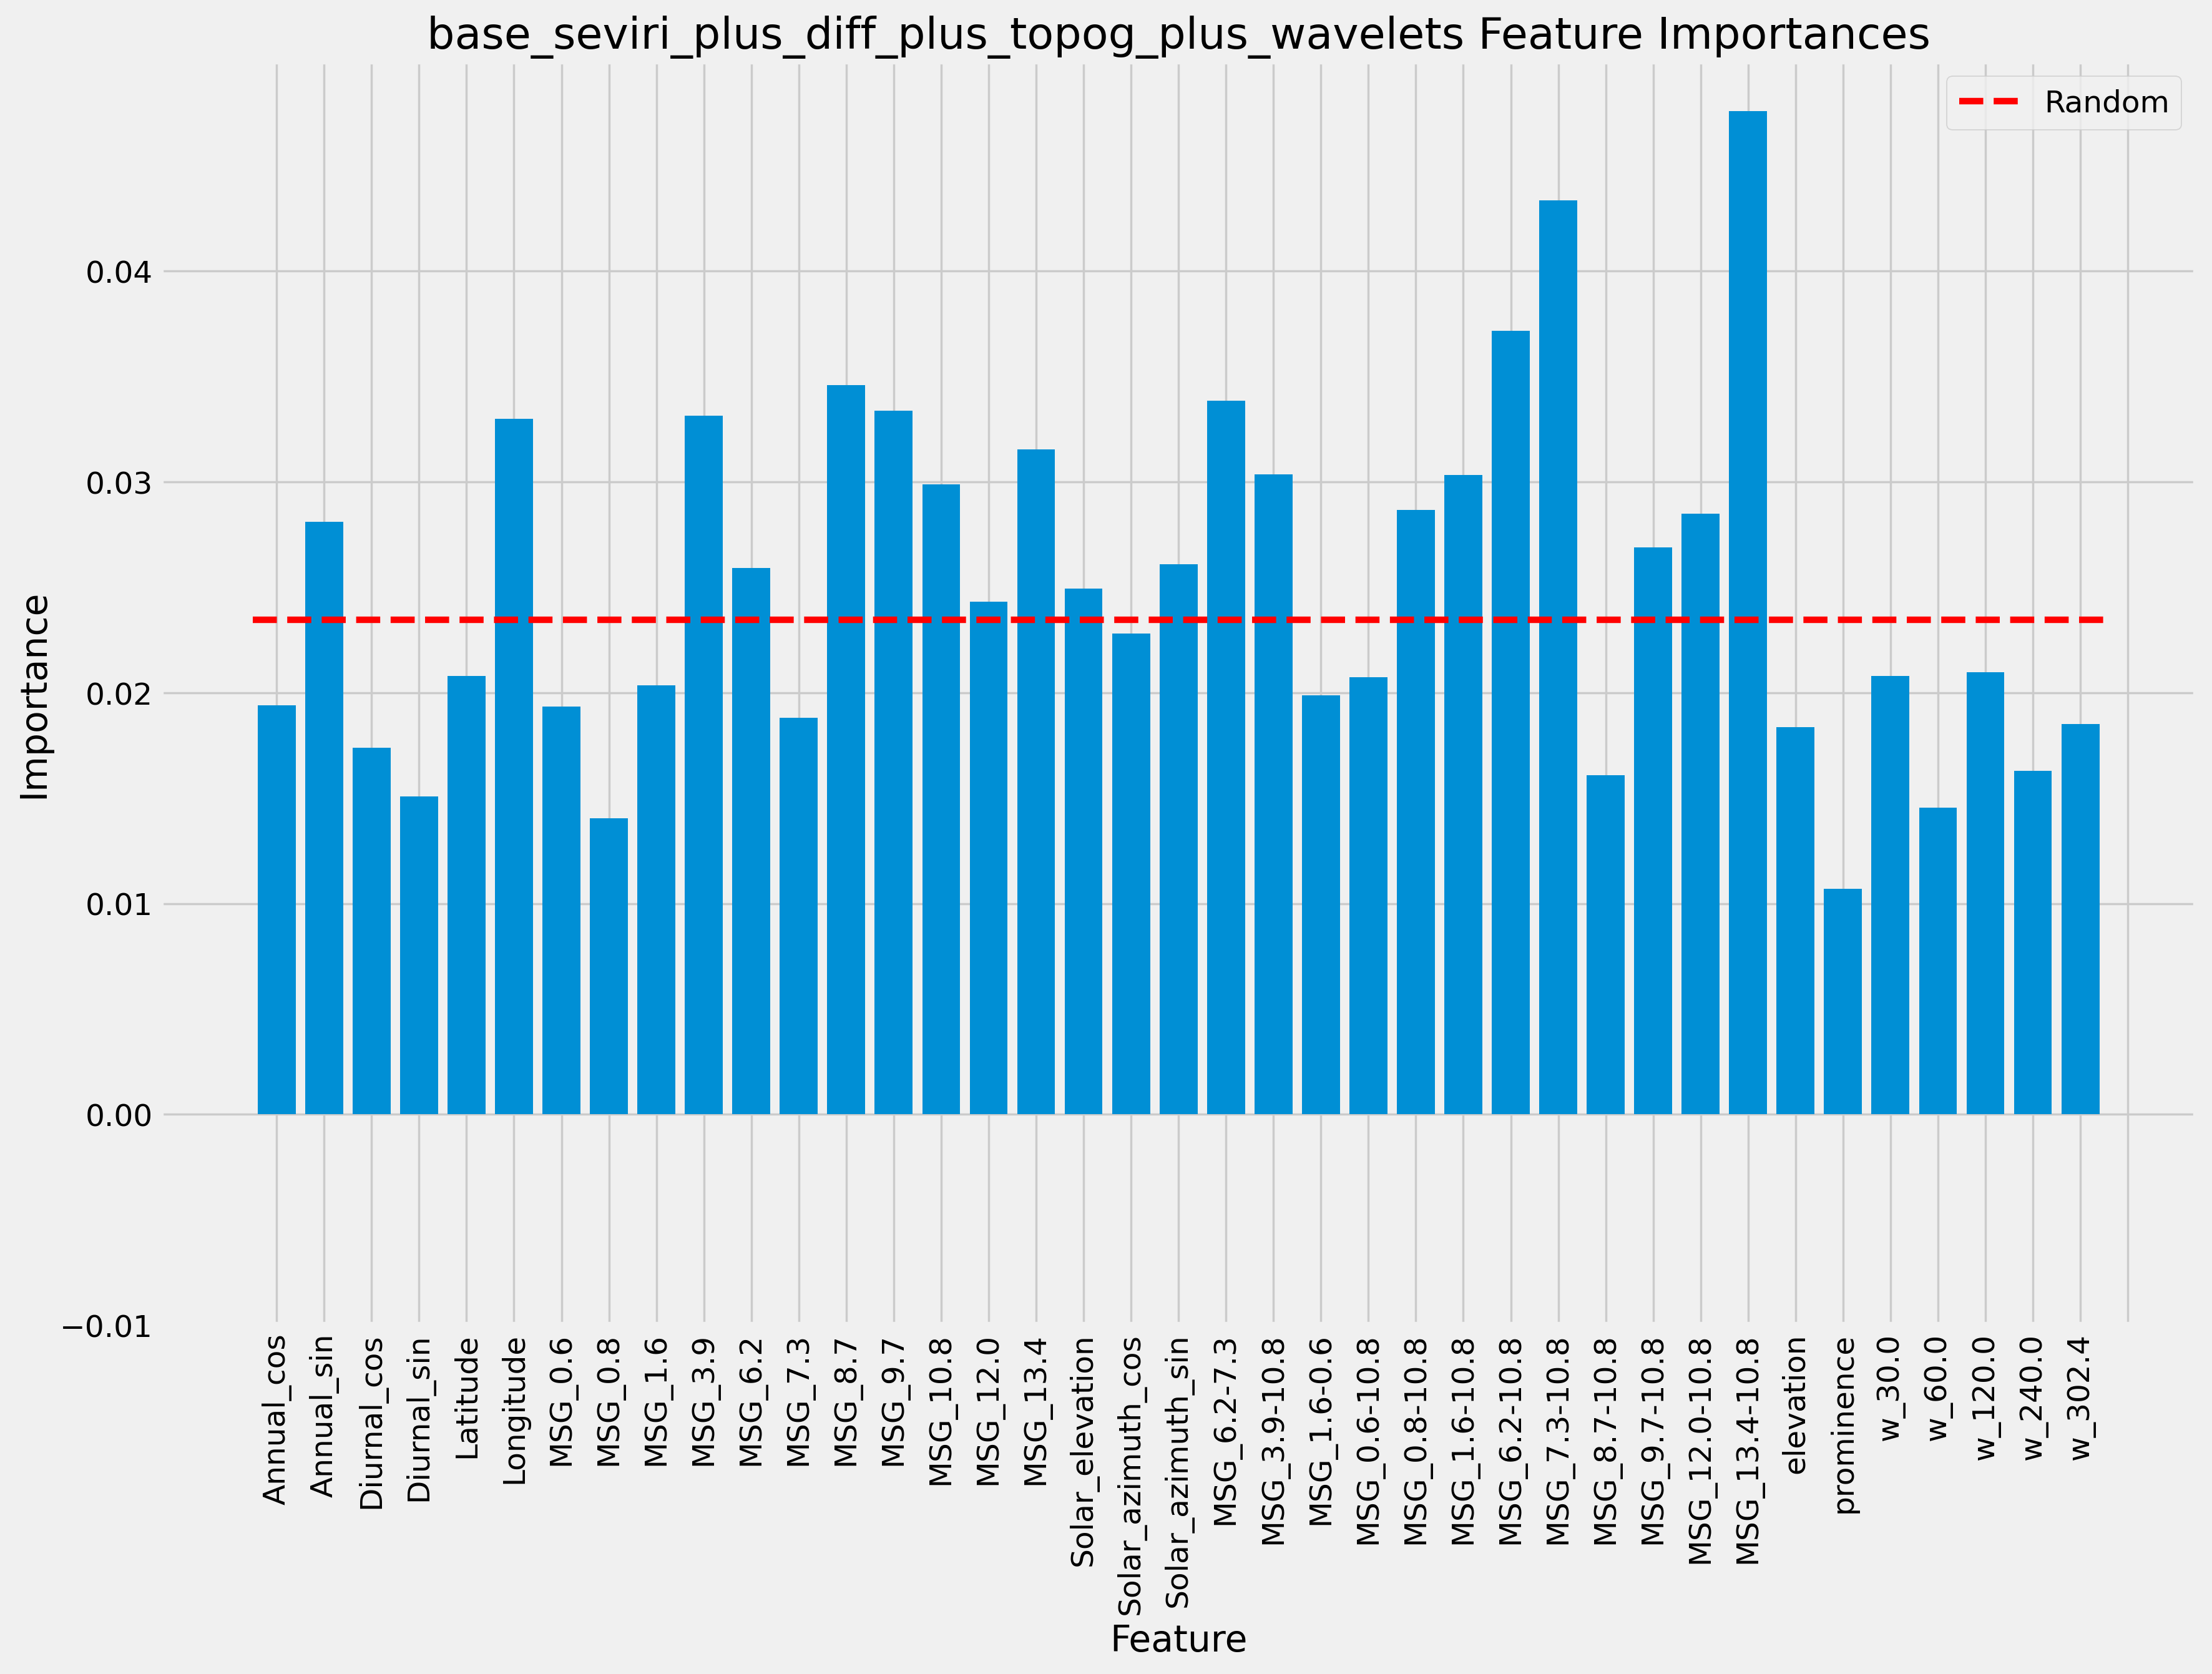

The table this chart was drawn from, first rows:
MSG_13.4-10.8, 0.0476
MSG_7.3-10.8, 0.0433
MSG_6.2-10.8, 0.0372
MSG_8.7, 0.0346
MSG_6.2-7.3, 0.0339
MSG_9.7, 0.0334
MSG_3.9, 0.0332
Longitude, 0.033
MSG_13.4, 0.0316
MSG_3.9-10.8, 0.0304
MSG_1.6-10.8, 0.0303
MSG_10.8, 0.0299
MSG_0.8-10.8, 0.0287
MSG_12.0-10.8, 0.0285
Annual_sin, 0.0281
MSG_9.7-10.8, 0.0269
Solar_azimuth_sin, 0.0261
MSG_6.2, 0.0259
Solar_elevation, 0.0249
MSG_12.0, 0.0243
random, 0.0234
Solar_azimuth_cos, 0.0228
w_120.0, 0.021
Latitude, 0.0208
w_30.0, 0.0208
MSG_0.6-10.8, 0.0207
MSG_1.6, 0.0204
MSG_1.6-0.6, 0.0199
Annual_cos, 0.0194
MSG_0.6, 0.0193
MSG_7.3, 0.0188
w_302.4, 0.0185
elevation, 0.0184
Diurnal_cos, 0.0174
w_240.0, 0.0163
MSG_8.7-10.8, 0.0161
Diurnal_sin, 0.0151
w_60.0, 0.0145
MSG_0.8, 0.0141
prominence, 0.0107
